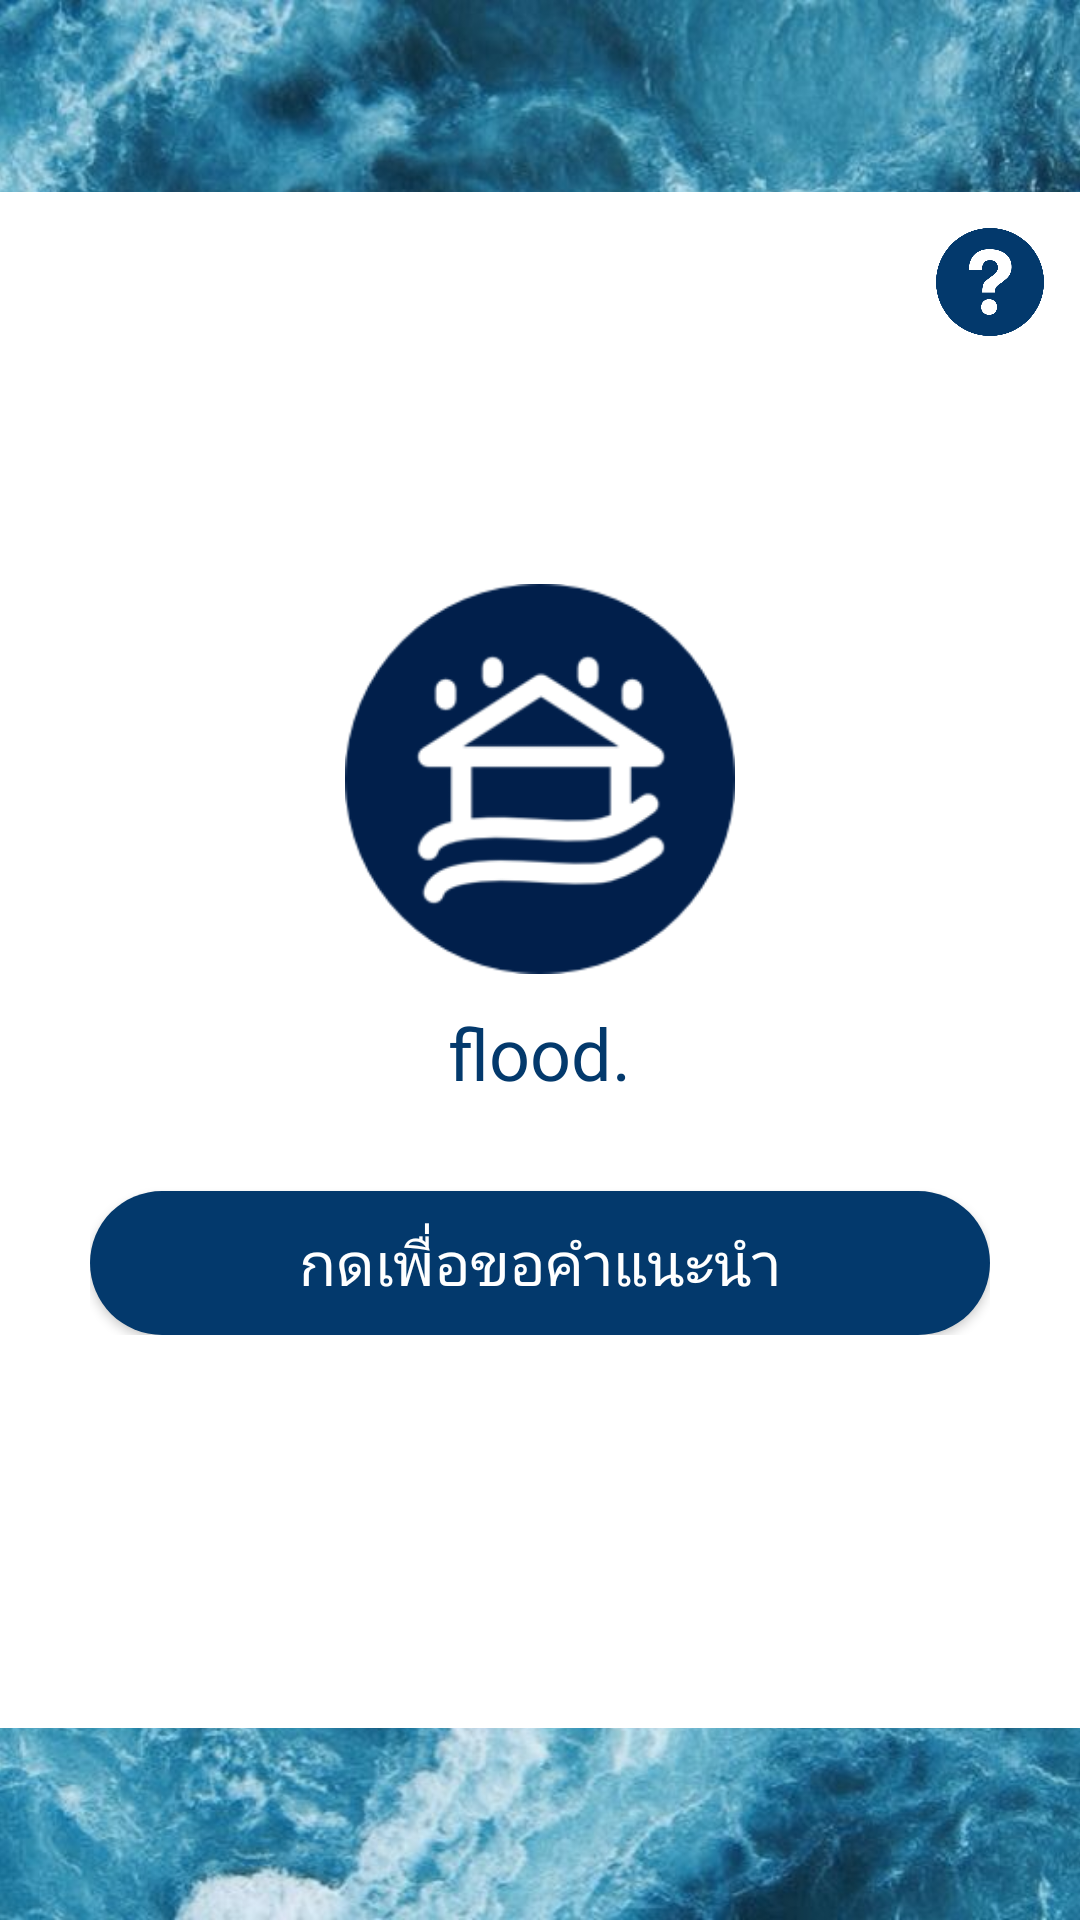

Write the Android layout XML for this screen, with the resource values it uses.
<!-- AndroidManifest.xml: application theme AppTheme -->
<!-- res/layout/landing_layout.xml -->
<?xml version="1.0" encoding="utf-8"?>
<RelativeLayout
        xmlns:android="http://schemas.android.com/apk/res/android"
        xmlns:tools="http://schemas.android.com/tools"
        android:layout_width="match_parent"
        android:layout_height="match_parent"
        tools:ignore="MissingPrefix"
>

    <ImageView
            android:layout_width="match_parent"
            android:layout_height="match_parent"
            android:src="@drawable/ocean"
            android:scaleType="centerCrop"
    />

    <LinearLayout android:layout_width="match_parent"
                  android:layout_height="match_parent"
                  android:orientation="vertical"
                  android:weightSum="10"
    >
        <Space
                android:layout_width="match_parent"
               android:layout_height="0dp"
                android:layout_weight="1"
        />
        <RelativeLayout
                android:layout_width="match_parent"
                android:layout_height="0dp"
                android:layout_weight="8"
                android:background="@color/white"
        >



            <LinearLayout
                    android:layout_width="wrap_content"
                    android:layout_height="wrap_content"
                    android:orientation="vertical"
                    android:layout_centerInParent="true"
            >
                <ImageView
                        android:layout_width="130dp"
                        android:layout_height="130dp"
                        android:src="@drawable/ic_launcher_app"
                        android:layout_marginBottom="10dp"
                        android:layout_gravity="center"
                />
                <TextView
                        android:layout_width="wrap_content"
                        android:layout_height="wrap_content"
                        android:textSize="24sp"
                        android:textColor="#03396c"
                        fontPath="fonts/Cloud-Bold.otf"
                        android:text="flood."
                        android:layout_gravity="center"
                        android:layout_marginBottom="30dp"
                        />
                <Button
                        android:id="@+id/continueBtn"
                        android:layout_width="300dp"
                        android:layout_height="wrap_content"
                        android:background="@drawable/selectable_blue_round"
                        android:textSize="20sp"
                        android:textColor="#FFF"
                        fontPath="fonts/Cloud-Bold.otf"
                        android:text="กดเพื่อขอคำแนะนำ"
                />

            </LinearLayout>

            <Button
                    android:id="@+id/helpBtn"
                    android:layout_width="36dp"
                    android:layout_height="36dp"
                    android:layout_alignParentEnd="true"
                    android:background="@drawable/help_select"
                    android:layout_marginRight="12dp"
                    android:layout_marginTop="12dp"
            />

        </RelativeLayout>

        <Space
                android:layout_width="match_parent"
                android:layout_height="0dp"
                android:layout_weight="1"
        />
    </LinearLayout>


</RelativeLayout>
<!-- resources referenced by this layout -->
<resources>
  <color name="white">#FFFFFF</color>
  <!-- drawable help_select (drawable) -->
  <?xml version="1.0" encoding="utf-8"?>
  <selector xmlns:android="http://schemas.android.com/apk/res/android">
  
      <item android:state_pressed="true" android:drawable="@drawable/question_mark_press"/>
      <item android:state_focused="true" android:drawable="@drawable/question_mark_press"/>
  
      <item android:drawable="@drawable/question_mark"/>
  
  
  
  </selector>
  <!-- drawable ic_launcher_app: png bitmap (drawable-xhdpi, 11718 bytes) -->
  <!-- drawable ocean: jpg bitmap (drawable-xhdpi, 138544 bytes) -->
  <!-- drawable selectable_blue_round (drawable) -->
  <?xml version="1.0" encoding="utf-8"?>
  <selector xmlns:android="http://schemas.android.com/apk/res/android">
  
      <item android:state_pressed="true">
          <shape android:shape="rectangle">
              <solid android:color="#005b96"/>
              <corners android:radius="500dp"/>
          </shape>
      </item>
  
      <item android:state_focused="true">
          <shape android:shape="rectangle">
              <solid android:color="#005b96"/>
              <corners android:radius="500dp"/>
          </shape>
      </item>
  
      <item>
          <shape android:shape="rectangle">
              <solid android:color="#03396c"/>
              <corners android:radius="500dp"/>
          </shape>
      </item>
  
  </selector>
  <style name="AppTheme" parent="Theme.AppCompat.Light.NoActionBar">
          
          <item name="colorPrimary">@color/colorPrimary</item>
          <item name="colorPrimaryDark">@color/colorPrimaryDark</item>
          <item name="colorAccent">@color/colorAccent</item>
  
          <item name="windowNoTitle">true</item>
  
          <item name="windowActionBar">false</item>
  
          <item name="android:windowFullscreen">true</item>
  
          <item name="android:windowContentOverlay">@null</item>
  
      </style>
  <!-- drawable question_mark_press: png bitmap (drawable-xhdpi, 9729 bytes) -->
  <!-- drawable question_mark: png bitmap (drawable-xhdpi, 9729 bytes) -->
  <color name="colorPrimary">#008577</color>
  <color name="colorPrimaryDark">#00574B</color>
  <color name="colorAccent">#D81B60</color>
</resources>
